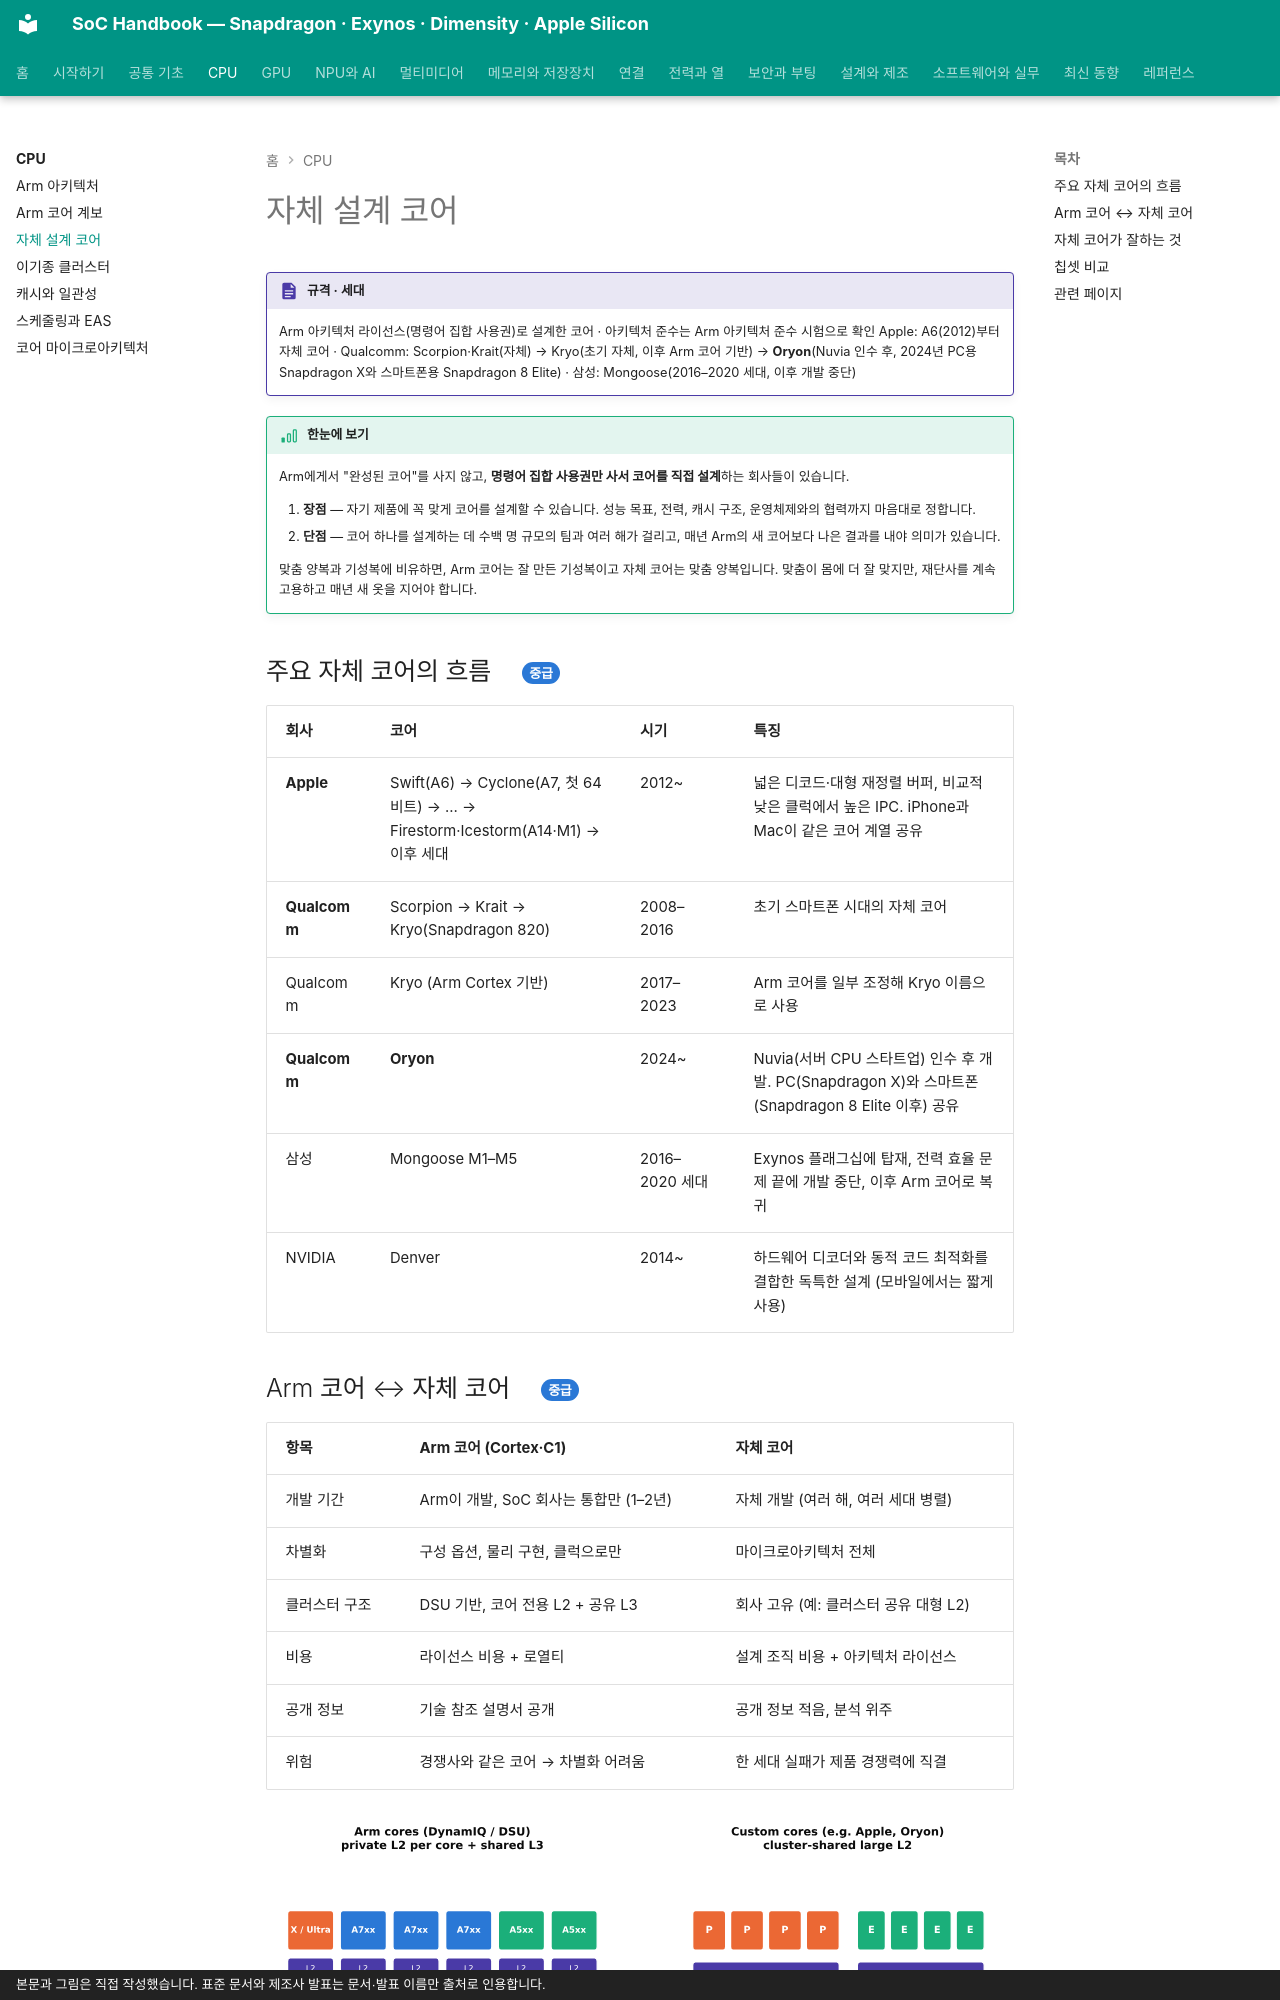

repository: goodhosup/soc · page: cpu/custom-cores/index.html · generator: mkdocs · copyright: 본문과 그림은 직접 작성했습니다. 표준 문서와 제조사 발표는 문서·발표 이름만 출처로 인용합니다.

# 자체 설계 코어

!!! spec "규격 · 세대"
    Arm 아키텍처 라이선스(명령어 집합 사용권)로 설계한 코어 · 아키텍처 준수는 Arm 아키텍처 준수 시험으로 확인
    Apple: A6(2012)부터 자체 코어 · Qualcomm: Scorpion·Krait(자체) → Kryo(초기 자체, 이후 Arm 코어 기반) → **Oryon**(Nuvia 인수 후, 2024년 PC용 Snapdragon X와 스마트폰용 Snapdragon 8 Elite) · 삼성: Mongoose(2016–2020 세대, 이후 개발 중단)

!!! basic "한눈에 보기"
    Arm에게서 "완성된 코어"를 사지 않고, **명령어 집합 사용권만 사서 코어를 직접 설계**하는 회사들이 있습니다.

    1. **장점** — 자기 제품에 꼭 맞게 코어를 설계할 수 있습니다. 성능 목표, 전력, 캐시 구조, 운영체제와의 협력까지 마음대로 정합니다.
    2. **단점** — 코어 하나를 설계하는 데 수백 명 규모의 팀과 여러 해가 걸리고, 매년 Arm의 새 코어보다 나은 결과를 내야 의미가 있습니다.

    맞춤 양복과 기성복에 비유하면, Arm 코어는 잘 만든 기성복이고 자체 코어는 맞춤 양복입니다. 맞춤이 몸에 더 잘 맞지만, 재단사를 계속 고용하고 매년 새 옷을 지어야 합니다.

## 주요 자체 코어의 흐름 { .l2 }

| 회사 | 코어 | 시기 | 특징 |
|---|---|---|---|
| **Apple** | Swift(A6) → Cyclone(A7, 첫 64비트) → … → Firestorm·Icestorm(A14·M1) → 이후 세대 | 2012~ | 넓은 디코드·대형 재정렬 버퍼, 비교적 낮은 클럭에서 높은 IPC. iPhone과 Mac이 같은 코어 계열 공유 |
| **Qualcomm** | Scorpion → Krait → Kryo(Snapdragon 820) | 2008–2016 | 초기 스마트폰 시대의 자체 코어 |
| Qualcomm | Kryo (Arm Cortex 기반) | 2017–2023 | Arm 코어를 일부 조정해 Kryo 이름으로 사용 |
| **Qualcomm** | **Oryon** | 2024~ | Nuvia(서버 CPU 스타트업) 인수 후 개발. PC(Snapdragon X)와 스마트폰(Snapdragon 8 Elite 이후) 공유 |
| 삼성 | Mongoose M1–M5 | 2016–2020 세대 | Exynos 플래그십에 탑재, 전력 효율 문제 끝에 개발 중단, 이후 Arm 코어로 복귀 |
| NVIDIA | Denver | 2014~ | 하드웨어 디코더와 동적 코드 최적화를 결합한 독특한 설계 (모바일에서는 짧게 사용) |

## Arm 코어 ↔ 자체 코어 { .l2 }

| 항목 | Arm 코어 (Cortex·C1) | 자체 코어 |
|---|---|---|
| 개발 기간 | Arm이 개발, SoC 회사는 통합만 (1–2년) | 자체 개발 (여러 해, 여러 세대 병렬) |
| 차별화 | 구성 옵션, 물리 구현, 클럭으로만 | 마이크로아키텍처 전체 |
| 클러스터 구조 | DSU 기반, 코어 전용 L2 + 공유 L3 | 회사 고유 (예: 클러스터 공유 대형 L2) |
| 비용 | 라이선스 비용 + 로열티 | 설계 조직 비용 + 아키텍처 라이선스 |
| 공개 정보 | 기술 참조 설명서 공개 | 공개 정보 적음, 분석 위주 |
| 위험 | 경쟁사와 같은 코어 → 차별화 어려움 | 한 세대 실패가 제품 경쟁력에 직결 |

![Arm DSU 클러스터(코어 전용 L2 + 공유 L3)와 자체 코어 클러스터(클러스터 공유 대형 L2)의 캐시 구성 비교](../assets/figures/cpu_cluster_cache.svg)
